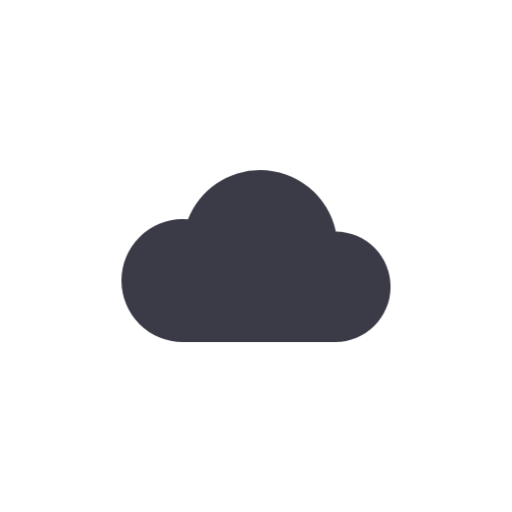
t = 0.00 s
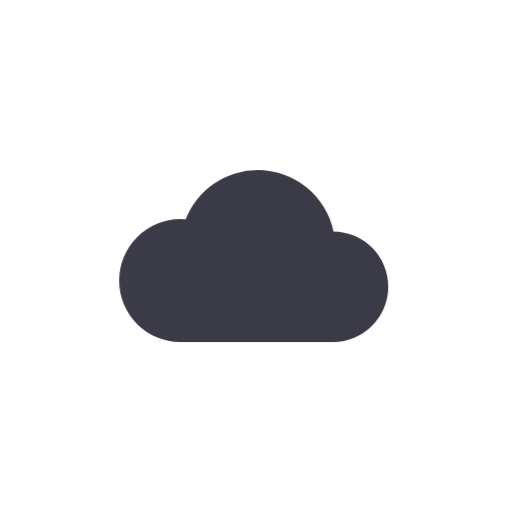
t = 1.53 s
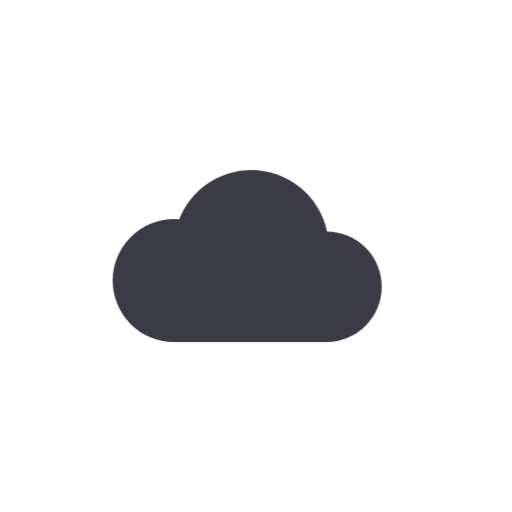
t = 3.06 s
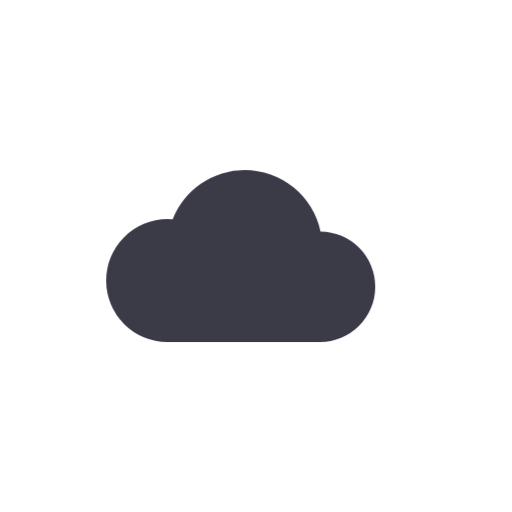
t = 4.59 s
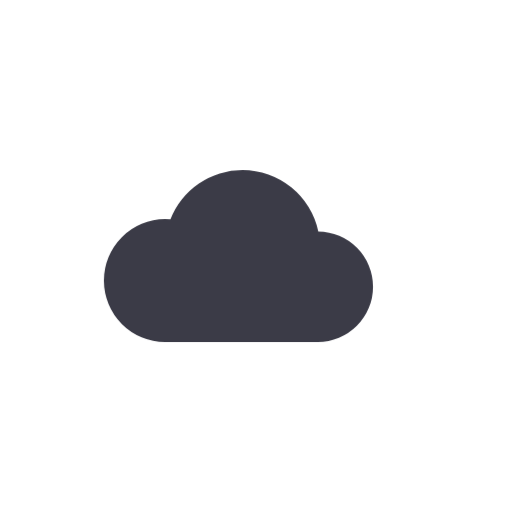
t = 6.13 s
t = 7.66 s: frame unchanged from t = 4.59 s, image omitted

The animated SVG that drew these frames (rendered in a browser with its animation timeline set to each time). Animation: 1 CSS @keyframes rule; frames cover the first 7.66 s, repeats indefinitely.

<svg xmlns="http://www.w3.org/2000/svg" width="146" height="146" viewBox="0 0 146 146"><title>Mist</title><style>.a{transform-box:fill-box;transform-origin:center}@keyframes drift{0%,100%{transform:translateX(0)}50%{transform:translateX(-5px)}}.drift{animation:drift 12.25s ease-in-out infinite}@media (prefers-reduced-motion:reduce){.a{animation:none}}</style><g transform="translate(34.63 48.49)"><g class="a drift"><path d="M-1971.918,52.024q-.157,0-.313,0c-.11,0-.219,0-.329,0A17.473,17.473,0,0,1-1990,34.515a17.473,17.473,0,0,1,17.439-17.508q.768,0,1.521.066A22.1,22.1,0,0,1-1950.472,3a22.117,22.117,0,0,1,21.6,17.509,15.759,15.759,0,0,1,15.6,15.758,15.758,15.758,0,0,1-15.757,15.757Z" transform="translate(1990 -3)" fill="#3b3b47"/></g></g></svg>
